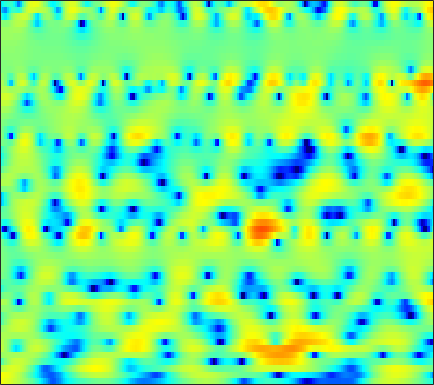

The table this chart was drawn from, first rows:
4.7204, 4.5124, 4.2179, 3.9121, 3.6701, 3.3318, 2.9576, 2.6557, 2.2268, 1.7557, 1.2447, 0.82229, 0.16983, -0.53185, -1.1228, -1.9801, -2.9569, -3.7812, -5.0194, -6.3936, -7.899, -9.1506, -10.845, -12.202
4.95, 4.815, 4.604, 4.344, 4.112, 3.76, 3.336, 2.967, 2.395, 1.734, 0.9645, 0.308, -0.6641, -1.742, -2.641, -3.942, -5.351, -6.459, -7.955, -9.383, -10.67, -11.44, -12.15, -12.37
1.944, 2.385, 2.913, 3.335, 3.554, 3.725, 3.733, 3.65, 3.37, 2.932, 2.329, 1.759, 0.8179, -0.3056, -1.268, -2.791, -4.562, -6.04, -8.203, -10.38, -11.92, -12.27, -11.59, -10.12
-2.603, -1.232, 0.1964, 1.226, 1.806, 2.378, 2.731, 2.88, 2.934, 2.848, 2.668, 2.431, 2.032, 1.537, 1.098, 0.4786, -0.1995, -0.7141, -1.401, -2.054, -2.634, -3.067, -3.591, -4.052
1.015, 1.141, 1.285, 1.374, 1.418, 1.45, 1.486, 1.523, 1.606, 1.711, 1.829, 1.895, 1.952, 1.952, 1.882, 1.703, 1.414, 1.111, 0.5954, -0.0453, -0.8357, -1.534, -2.671, -4.039
2.765, 2.253, 1.317, 0.02806, -1.221, -3.274, -5.529, -6.646, -5.937, -3.732, -1.594, -0.2873, 1.068, 2.025, 2.516, 2.929, 3.088, 3.051, 2.814, 2.379, 1.747, 1.154, 0.1894, -0.9336
2.386, 2.011, 1.281, 0.3073, -0.5835, -1.88, -3.016, -3.471, -3.201, -2.215, -0.968, -0.09688, 0.8705, 1.587, 1.971, 2.26, 2.344, 2.278, 2.039, 1.656, 1.16, 0.7162, 0.05003, -0.6784
1.691, 1.729, 1.717, 1.653, 1.582, 1.484, 1.425, 1.401, 1.427, 1.504, 1.58, 1.634, 1.645, 1.555, 1.402, 1.078, 0.6164, 0.1831, -0.5, -1.266, -2.09, -2.687, -3.386, -3.951
0.5005, 0.9272, 1.477, 1.948, 2.246, 2.57, 2.798, 2.922, 3.009, 3.015, 2.931, 2.795, 2.496, 2.055, 1.608, 0.8473, -0.17, -1.104, -2.654, -4.632, -7.135, -9.404, -12.59, -13.75
-2.602, -1.309, 0.04446, 1.06, 1.657, 2.268, 2.708, 2.942, 3.129, 3.204, 3.157, 3.034, 2.767, 2.354, 1.938, 1.24, 0.323, -0.5129, -1.873, -3.487, -5.367, -6.841, -8.466, -9
-2.208, -1.318, -0.37, 0.3216, 0.7237, 1.094, 1.361, 1.504, 1.643, 1.747, 1.803, 1.831, 1.796, 1.681, 1.524, 1.216, 0.7872, 0.3917, -0.177, -0.7962, -1.392, -1.772, -2.186, -2.402
0.6145, 0.6171, 0.5471, 0.3381, 0.05651, -0.421, -0.9766, -1.326, -1.563, -1.411, -0.8979, -0.4308, 0.2234, 0.7238, 0.9641, 1.096, 1.017, 0.8428, 0.4431, -0.02564, -0.4945, -0.7766, -0.9699, -0.9642
2.107, 1.959, 1.544, 0.8087, -0.04338, -1.777, -4.613, -8.105, -17.29, -12.97, -5.939, -3.026, -0.5481, 0.974, 1.662, 2.062, 1.973, 1.552, 0.5762, -0.9722, -3.049, -4.772, -6.112, -4.892
-1.191, -0.5686, -0.1105, -0.05501, -0.2691, -0.8137, -1.588, -2.149, -2.553, -2.25, -1.338, -0.4779, 0.6059, 1.443, 1.875, 2.125, 1.96, 1.561, 0.6056, -0.8561, -2.88, -4.5, -5.787, -4.696
-4.134, -3.064, -2.106, -1.558, -1.345, -1.229, -1.192, -1.177, -1.093, -0.8767, -0.512, -0.1781, 0.3377, 0.8275, 1.141, 1.45, 1.613, 1.617, 1.481, 1.208, 0.8907, 0.6628, 0.4623, 0.3805
-2.136, -1.859, -1.662, -1.683, -1.822, -2.174, -2.625, -2.959, -3.254, -3.231, -2.796, -2.255, -1.349, -0.3867, 0.2905, 1.076, 1.707, 2.062, 2.403, 2.583, 2.634, 2.587, 2.426, 2.136
-0.2817, -0.4509, -0.8795, -1.568, -2.304, -3.678, -5.658, -7.719, -11.56, -15.12, -11.83, -8.371, -4.95, -2.488, -1.072, 0.4066, 1.509, 2.144, 2.765, 3.177, 3.387, 3.43, 3.327, 3.054
0.107, -0.1843, -0.7185, -1.446, -2.145, -3.28, -4.708, -5.897, -7.422, -8.107, -7.332, -6.053, -4.144, -2.421, -1.308, -0.07713, 0.9039, 1.477, 2.073, 2.474, 2.715, 2.79, 2.771, 2.605
-0.02511, -0.2722, -0.6493, -1.087, -1.437, -1.91, -2.345, -2.616, -2.831, -2.839, -2.588, -2.259, -1.685, -1.038, -0.5523, 0.05633, 0.5743, 0.9039, 1.246, 1.482, 1.611, 1.653, 1.627, 1.536
-0.0462, -0.2766, -0.5847, -0.8614, -1.039, -1.229, -1.326, -1.336, -1.265, -1.092, -0.84, -0.6117, -0.2825, 0.05183, 0.29, 0.5576, 0.7655, 0.8731, 0.9441, 0.9402, 0.877, 0.7875, 0.6438, 0.4831
-0.02843, -0.3804, -0.8215, -1.18, -1.369, -1.456, -1.36, -1.152, -0.7638, -0.2707, 0.2315, 0.5967, 1.018, 1.341, 1.505, 1.617, 1.602, 1.503, 1.278, 0.9462, 0.546, 0.2004, -0.2704, -0.7363
-0.3033, -1.065, -2.101, -3.139, -3.748, -4.128, -3.683, -2.888, -1.424, 0.04496, 1.346, 2.119, 2.9, 3.362, 3.51, 3.467, 3.152, 2.777, 2.1, 1.285, 0.3148, -0.4382, -1.563, -2.788
-2.428, -3.84, -5.769, -7.901, -10.46, -18.33, -17.71, -9.026, -3.248, 0.3215, 2.662, 3.886, 4.922, 5.407, 5.436, 5.018, 4.162, 3.21, 1.61, -0.2296, -2.001, -3.142, -4.407, -5.753
-8.93, -15.83, -19.39, -10.95, -8.348, -6.094, -3.894, -2.115, 0.3568, 2.472, 4.106, 4.997, 5.69, 5.852, 5.599, 4.747, 3.245, 1.576, -1.572, -6.474, -15.99, -22.33, -11.71, -8.377
-3.636, -4.388, -4.652, -3.888, -2.873, -1.499, -0.05444, 0.9843, 2.209, 3.266, 4.069, 4.462, 4.735, 4.596, 4.233, 3.411, 2.116, 0.8784, -1.075, -3.289, -5.185, -6.127, -6.617, -6.479
-1.211, -1.291, -1.148, -0.75, -0.3244, 0.3965, 1.154, 1.705, 2.398, 2.95, 3.349, 3.524, 3.553, 3.364, 3.064, 2.431, 1.571, 0.7924, -0.4019, -1.682, -2.997, -3.936, -5.035, -6.022
-1.979, -1.801, -1.261, -0.5533, 0.0156, 0.799, 1.492, 1.962, 2.494, 2.903, 3.183, 3.301, 3.298, 3.147, 2.916, 2.426, 1.758, 1.121, 0.06944, -1.171, -2.659, -3.946, -5.874, -8.034
-8.195, -6.431, -3.896, -1.837, -0.6324, 0.5662, 1.454, 1.947, 2.417, 2.756, 2.97, 3.073, 3.165, 3.143, 3.05, 2.823, 2.406, 1.95, 1.145, 0.02305, -1.458, -2.864, -5.34, -8.94
-8.16, -6.224, -3.608, -1.702, -0.6854, 0.2014, 0.6763, 0.8207, 0.8077, 0.661, 0.5745, 0.6178, 0.8721, 1.278, 1.59, 1.921, 2.069, 2.03, 1.758, 1.232, 0.4868, -0.2101, -1.238, -2.213
-0.2359, -0.15, 0.08649, 0.3327, 0.4037, 0.2569, -0.3233, -1.059, -2.556, -4.723, -7.014, -7.516, -5.805, -3.253, -1.69, -0.1713, 0.8168, 1.266, 1.52, 1.495, 1.256, 0.9728, 0.5641, 0.2272
1.93, 1.946, 1.953, 1.862, 1.673, 1.181, 0.3277, -0.6378, -2.493, -5.132, -8.253, -9.163, -6.731, -3.687, -1.928, -0.2717, 0.7419, 1.181, 1.416, 1.304, 0.8961, 0.4596, -0.236, -0.9605
1.069, 1.422, 1.803, 2.023, 2.08, 1.983, 1.717, 1.401, 0.8659, 0.3231, -0.05727, -0.1303, 0.04475, 0.4572, 0.8205, 1.209, 1.416, 1.398, 1.125, 0.5141, -0.4709, -1.491, -3.345, -5.963
-1.73, -0.8595, 0.07969, 0.8041, 1.219, 1.639, 1.884, 1.987, 2.053, 2.051, 2.014, 1.988, 1.974, 1.931, 1.859, 1.703, 1.438, 1.13, 0.5236, -0.299, -1.389, -2.433, -4.187, -6.377
-4.204, -2.975, -1.594, -0.4608, 0.2274, 0.9719, 1.54, 1.863, 2.172, 2.366, 2.456, 2.45, 2.362, 2.188, 1.998, 1.656, 1.2, 0.7898, 0.166, -0.5608, -1.39, -2.059, -2.944, -3.742
-5.002, -3.626, -2.082, -0.8472, -0.06155, 0.7995, 1.512, 1.941, 2.376, 2.665, 2.808, 2.811, 2.659, 2.365, 2.065, 1.553, 0.9476, 0.4602, -0.1988, -0.8822, -1.581, -2.1, -2.769, -3.382
-3.56, -2.486, -1.358, -0.4401, 0.1688, 0.9468, 1.701, 2.245, 2.88, 3.334, 3.554, 3.559, 3.329, 2.803, 2.226, 1.276, 0.2267, -0.5366, -1.427, -2.059, -2.504, -2.845, -3.528, -4.566
-0.4344, -0.4381, -0.7715, -1.229, -1.393, -0.8829, 0.4029, 1.571, 2.983, 4.02, 4.595, 4.702, 4.421, 3.595, 2.559, 0.555, -2.295, -4.959, -7.672, -6.625, -4.488, -3.488, -3.1, -3.844
0.5883, -0.4749, -2.81, -7.175, -14.37, -15.19, -5.351, -1.929, 0.928, 2.667, 3.637, 3.939, 3.824, 3.148, 2.249, 0.4339, -2.14, -4.473, -6.741, -5.613, -3.357, -2.057, -0.9848, -0.5329
0.01517, -0.6954, -1.799, -2.921, -3.48, -3.466, -2.612, -1.714, -0.5467, 0.3673, 0.9638, 1.214, 1.272, 1.046, 0.7291, 0.1583, -0.4871, -0.9028, -1.213, -1.189, -0.8913, -0.576, -0.1484, 0.2268
0.2169, -0.0793, -0.4826, -0.8478, -1.039, -1.156, -1.115, -1.014, -0.8312, -0.6525, -0.5161, -0.4536, -0.4104, -0.4223, -0.4612, -0.5246, -0.575, -0.5846, -0.5276, -0.4032, -0.2214, -0.05357, 0.1928, 0.449
0.75, 0.6205, 0.414, 0.1761, -0.01919, -0.2929, -0.5877, -0.8085, -1.103, -1.366, -1.577, -1.702, -1.771, -1.734, -1.623, -1.388, -1.095, -0.8619, -0.5599, -0.274, -0.0005515, 0.1946, 0.4387, 0.6574
1.586, 1.568, 1.442, 1.206, 0.9388, 0.4695, -0.1394, -0.6864, -1.527, -2.458, -3.361, -3.886, -4.231, -4.017, -3.547, -2.725, -1.867, -1.273, -0.609, -0.0815, 0.3124, 0.5241, 0.7151, 0.8364
2.64, 2.759, 2.737, 2.509, 2.209, 1.61, 0.7618, -0.08784, -1.594, -3.744, -6.816, -9.928, -13.34, -10.33, -7.342, -4.358, -2.297, -1.182, -0.1034, 0.5838, 0.9275, 1.007, 0.9216, 0.6856
3.032, 3.249, 3.325, 3.177, 2.96, 2.507, 1.855, 1.186, -0.03166, -1.688, -3.902, -5.672, -7.141, -6.092, -4.476, -2.374, -0.7465, 0.153, 0.9706, 1.34, 1.302, 1.016, 0.3077, -0.76
2.097, 2.224, 2.03, 1.621, 1.321, 1.196, 1.338, 1.479, 1.515, 1.313, 0.8441, 0.4352, -0.04118, -0.2722, -0.2196, 0.1006, 0.6493, 1.108, 1.542, 1.621, 1.211, 0.4863, -1.075, -3.372
1.792, 1.63, 0.1732, -3.158, -7.345, -7.722, -2.097, 0.5653, 2.621, 3.471, 3.502, 2.992, 1.727, -0.2586, -1.964, -3.164, -1.699, -8.7494e-05, 1.747, 2.622, 2.53, 1.799, -0.2269, -3.846
0.6674, 0.6489, -0.059, -1.357, -2.219, -2.122, -0.6114, 0.6407, 1.891, 2.462, 2.316, 1.713, 0.1432, -2.52, -5.316, -7.819, -4.984, -2.394, -0.01393, 1.284, 1.71, 1.569, 0.8464, -0.2825
-0.08106, 0.007989, 0.01265, -0.0348, -0.03936, 0.06439, 0.2959, 0.5078, 0.7209, 0.7815, 0.602, 0.3211, -0.2381, -0.8674, -1.261, -1.495, -1.313, -0.9757, -0.439, 0.00195, 0.268, 0.3321, 0.2774, 0.1172
0.03236, 0.0971, 0.161, 0.212, 0.2484, 0.2983, 0.346, 0.3759, 0.3789, 0.3323, 0.2245, 0.1114, -0.07258, -0.251, -0.3589, -0.4442, -0.4437, -0.3964, -0.2938, -0.1844, -0.09268, -0.05252, -0.02788, -0.03539
0.2744, 0.3115, 0.352, 0.3811, 0.3973, 0.4077, 0.4026, 0.3871, 0.3494, 0.2896, 0.2111, 0.1434, 0.04398, -0.05309, -0.1171, -0.1841, -0.2244, -0.2381, -0.2398, -0.2284, -0.2145, -0.2069, -0.2017, -0.2058
0.5352, 0.5545, 0.5728, 0.5796, 0.576, 0.5597, 0.5291, 0.4939, 0.4355, 0.3603, 0.2711, 0.1955, 0.09318, -0.009847, -0.08227, -0.166, -0.2346, -0.2737, -0.3107, -0.3321, -0.3442, -0.3471, -0.3524, -0.3589
0.8115, 0.8167, 0.8165, 0.8087, 0.7952, 0.7662, 0.7216, 0.676, 0.594, 0.4884, 0.3588, 0.2486, 0.09203, -0.06671, -0.1809, -0.317, -0.426, -0.4861, -0.535, -0.5534, -0.5472, -0.5338, -0.5128, -0.4978
1.078, 1.062, 1.046, 1.036, 1.032, 1.022, 0.993, 0.9531, 0.8606, 0.7187, 0.5232, 0.3447, 0.06474, -0.2377, -0.4621, -0.731, -0.928, -1.016, -1.048, -0.998, -0.8946, -0.8061, -0.6891, -0.5984
1.204, 1.13, 1.089, 1.117, 1.175, 1.274, 1.36, 1.39, 1.363, 1.226, 0.9587, 0.661, 0.1313, -0.5311, -1.075, -1.765, -2.258, -2.405, -2.287, -1.911, -1.454, -1.133, -0.7914, -0.559
0.6346, 0.329, 0.2034, 0.4264, 0.7486, 1.259, 1.736, 2.013, 2.248, 2.286, 2.076, 1.708, 0.8818, -0.4568, -1.883, -4.382, -7.003, -7.558, -5.711, -3.4, -1.747, -0.9423, -0.3573, -0.1739
-2.997, -4.946, -5.827, -3.786, -1.941, -0.04022, 1.198, 1.835, 2.441, 2.917, 3.239, 3.296, 2.953, 1.938, 0.5737, -2.249, -5.916, -6.776, -3.857, -1.099, 0.4744, 0.9792, 0.923, 0.0813
-6.67, -9.06, -10.2, -6.917, -4.694, -3.095, -2.894, -3.369, -3.861, -2.556, -0.1394, 1.459, 2.871, 3.53, 3.635, 3.399, 3.015, 2.787, 2.606, 2.426, 2.039, 1.49, 0.3723, -1.292
-6.225, -4.972, -3.896, -3.184, -2.928, -3.25, -4.696, -6.891, -10.55, -7.731, -2.759, -0.1844, 2.115, 3.486, 4.076, 4.398, 4.298, 3.988, 3.265, 2.165, 0.6095, -0.8259, -3.02, -4.952
